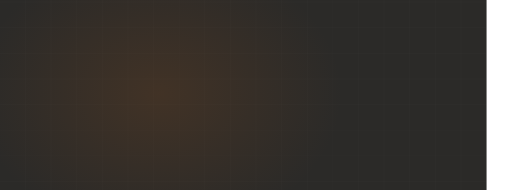
t = 0.00 s
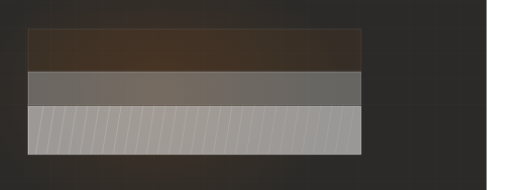
t = 1.90 s
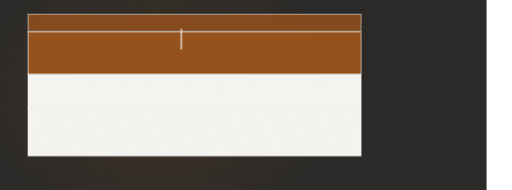
t = 3.25 s
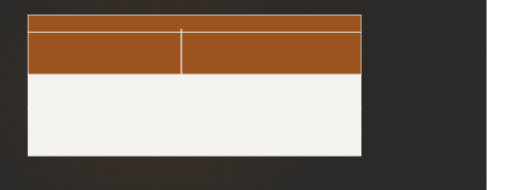
t = 4.84 s
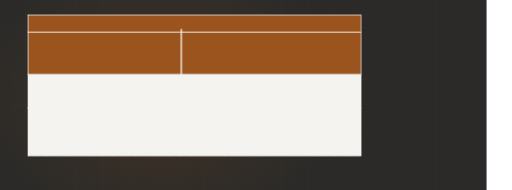
t = 6.87 s
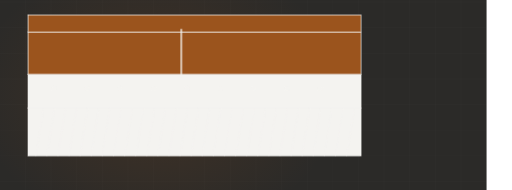
t = 8.28 s

The animated SVG that drew these frames (rendered in a browser with its animation timeline set to each time). Animation: 5 CSS @keyframes rules; frames cover the first 8.28 s, repeats indefinitely.

<svg xmlns="http://www.w3.org/2000/svg" viewBox="60 235 1200 445" width="1200" height="445" preserveAspectRatio="xMidYMid slice" role="img" aria-label="Concrete section"><defs><radialGradient id="glow"><stop offset="0%" stop-color="#9b541d" stop-opacity=".20"/><stop offset="100%" stop-color="#9b541d" stop-opacity="0"/></radialGradient></defs><style>.dw{stroke-dasharray:100;stroke-dashoffset:100;animation:dw 12.26s ease-in-out infinite}@keyframes dw{0%{stroke-dashoffset:100}24%{stroke-dashoffset:0}84%{stroke-dashoffset:0;opacity:1}95%{stroke-dashoffset:0;opacity:0}100%{stroke-dashoffset:100;opacity:0}}.dw2{stroke-dasharray:100;stroke-dashoffset:100;animation:dw 12.26s ease-in-out infinite}@keyframes dw{0%{stroke-dashoffset:100}24%{stroke-dashoffset:0}84%{stroke-dashoffset:0;opacity:1}95%{stroke-dashoffset:0;opacity:0}100%{stroke-dashoffset:100;opacity:0}}.rise{transform-origin:center bottom;animation:rs 12.26s ease-in-out infinite}@keyframes rs{0%,16%{transform:scaleY(0)}48%{transform:scaleY(1)}86%{transform:scaleY(1);opacity:.34}96%,100%{opacity:0}}.sweep{opacity:0;animation:sw 12.26s ease-in-out infinite}@keyframes sw{0%,46%{transform:translateX(0);opacity:0}52%{opacity:1}76%{transform:translateX(780px);opacity:1}84%,100%{opacity:0}}.st{opacity:0;animation:stg 12.26s ease-in-out infinite}@keyframes stg{0%,6%{opacity:0;transform:translateY(-8px)}24%{opacity:1;transform:translateY(0)}84%{opacity:1}95%,100%{opacity:0}}@media (prefers-reduced-motion: reduce){*{animation:none!important}.dw{stroke-dashoffset:0!important}[class]{opacity:1!important}}</style><rect width="1200" height="900" fill="#2b2a28"/><line x1="0" y1="0" x2="0" y2="900" stroke="#f4f3f0" stroke-width="1" opacity=".028"/><line x1="60" y1="0" x2="60" y2="900" stroke="#f4f3f0" stroke-width="1" opacity=".028"/><line x1="120" y1="0" x2="120" y2="900" stroke="#f4f3f0" stroke-width="1" opacity=".028"/><line x1="180" y1="0" x2="180" y2="900" stroke="#f4f3f0" stroke-width="1" opacity=".028"/><line x1="240" y1="0" x2="240" y2="900" stroke="#f4f3f0" stroke-width="1" opacity=".028"/><line x1="300" y1="0" x2="300" y2="900" stroke="#f4f3f0" stroke-width="1" opacity=".028"/><line x1="360" y1="0" x2="360" y2="900" stroke="#f4f3f0" stroke-width="1" opacity=".028"/><line x1="420" y1="0" x2="420" y2="900" stroke="#f4f3f0" stroke-width="1" opacity=".028"/><line x1="480" y1="0" x2="480" y2="900" stroke="#f4f3f0" stroke-width="1" opacity=".028"/><line x1="540" y1="0" x2="540" y2="900" stroke="#f4f3f0" stroke-width="1" opacity=".028"/><line x1="600" y1="0" x2="600" y2="900" stroke="#f4f3f0" stroke-width="1" opacity=".028"/><line x1="660" y1="0" x2="660" y2="900" stroke="#f4f3f0" stroke-width="1" opacity=".028"/><line x1="720" y1="0" x2="720" y2="900" stroke="#f4f3f0" stroke-width="1" opacity=".028"/><line x1="780" y1="0" x2="780" y2="900" stroke="#f4f3f0" stroke-width="1" opacity=".028"/><line x1="840" y1="0" x2="840" y2="900" stroke="#f4f3f0" stroke-width="1" opacity=".028"/><line x1="900" y1="0" x2="900" y2="900" stroke="#f4f3f0" stroke-width="1" opacity=".028"/><line x1="960" y1="0" x2="960" y2="900" stroke="#f4f3f0" stroke-width="1" opacity=".028"/><line x1="1020" y1="0" x2="1020" y2="900" stroke="#f4f3f0" stroke-width="1" opacity=".028"/><line x1="1080" y1="0" x2="1080" y2="900" stroke="#f4f3f0" stroke-width="1" opacity=".028"/><line x1="1140" y1="0" x2="1140" y2="900" stroke="#f4f3f0" stroke-width="1" opacity=".028"/><line x1="1200" y1="0" x2="1200" y2="900" stroke="#f4f3f0" stroke-width="1" opacity=".028"/><line x1="0" y1="0" x2="1200" y2="0" stroke="#f4f3f0" stroke-width="1" opacity=".028"/><line x1="0" y1="60" x2="1200" y2="60" stroke="#f4f3f0" stroke-width="1" opacity=".028"/><line x1="0" y1="120" x2="1200" y2="120" stroke="#f4f3f0" stroke-width="1" opacity=".028"/><line x1="0" y1="180" x2="1200" y2="180" stroke="#f4f3f0" stroke-width="1" opacity=".028"/><line x1="0" y1="240" x2="1200" y2="240" stroke="#f4f3f0" stroke-width="1" opacity=".028"/><line x1="0" y1="300" x2="1200" y2="300" stroke="#f4f3f0" stroke-width="1" opacity=".028"/><line x1="0" y1="360" x2="1200" y2="360" stroke="#f4f3f0" stroke-width="1" opacity=".028"/><line x1="0" y1="420" x2="1200" y2="420" stroke="#f4f3f0" stroke-width="1" opacity=".028"/><line x1="0" y1="480" x2="1200" y2="480" stroke="#f4f3f0" stroke-width="1" opacity=".028"/><line x1="0" y1="540" x2="1200" y2="540" stroke="#f4f3f0" stroke-width="1" opacity=".028"/><line x1="0" y1="600" x2="1200" y2="600" stroke="#f4f3f0" stroke-width="1" opacity=".028"/><line x1="0" y1="660" x2="1200" y2="660" stroke="#f4f3f0" stroke-width="1" opacity=".028"/><line x1="0" y1="720" x2="1200" y2="720" stroke="#f4f3f0" stroke-width="1" opacity=".028"/><line x1="0" y1="780" x2="1200" y2="780" stroke="#f4f3f0" stroke-width="1" opacity=".028"/><line x1="0" y1="840" x2="1200" y2="840" stroke="#f4f3f0" stroke-width="1" opacity=".028"/><line x1="0" y1="900" x2="1200" y2="900" stroke="#f4f3f0" stroke-width="1" opacity=".028"/><ellipse cx="432" cy="455" rx="430" ry="330" fill="url(#glow)"/><rect class="st" x="126" y="488" width="780" height="112" fill="#f4f3f0" opacity="0.1" style="animation-delay:0.00s"/><rect class="st" x="126" y="488" width="780" height="112" fill="none" stroke="#f4f3f0" stroke-width="1.6" opacity=".35" style="animation-delay:0.00s"/><rect class="st" x="126" y="409" width="780" height="79" fill="#f4f3f0" opacity="0.2" style="animation-delay:0.34s"/><rect class="st" x="126" y="409" width="780" height="79" fill="none" stroke="#f4f3f0" stroke-width="1.6" opacity=".35" style="animation-delay:0.34s"/><rect class="st" x="126" y="310" width="780" height="99" fill="#9b541d" opacity="0.34" style="animation-delay:0.68s"/><rect class="st" x="126" y="310" width="780" height="99" fill="none" stroke="#f4f3f0" stroke-width="1.6" opacity=".35" style="animation-delay:0.68s"/><rect class="st" x="126" y="270" width="780" height="40" fill="#9b541d" opacity="0.46" style="animation-delay:1.02s"/><rect class="st" x="126" y="270" width="780" height="40" fill="none" stroke="#f4f3f0" stroke-width="1.6" opacity=".35" style="animation-delay:1.02s"/><circle class="st" cx="186" cy="442" r="6" fill="#f4f3f0" opacity=".55" style="animation-delay:1.50s"/><circle class="st" cx="264" cy="442" r="6" fill="#f4f3f0" opacity=".55" style="animation-delay:1.55s"/><circle class="st" cx="342" cy="442" r="6" fill="#f4f3f0" opacity=".55" style="animation-delay:1.60s"/><circle class="st" cx="420" cy="442" r="6" fill="#f4f3f0" opacity=".55" style="animation-delay:1.65s"/><circle class="st" cx="498" cy="442" r="6" fill="#f4f3f0" opacity=".55" style="animation-delay:1.70s"/><circle class="st" cx="576" cy="442" r="6" fill="#f4f3f0" opacity=".55" style="animation-delay:1.75s"/><circle class="st" cx="654" cy="442" r="6" fill="#f4f3f0" opacity=".55" style="animation-delay:1.80s"/><circle class="st" cx="732" cy="442" r="6" fill="#f4f3f0" opacity=".55" style="animation-delay:1.85s"/><circle class="st" cx="810" cy="442" r="6" fill="#f4f3f0" opacity=".55" style="animation-delay:1.90s"/><line class="st" x1="144" y1="600" x2="162" y2="488" stroke="#f4f3f0" stroke-width="1.3" opacity=".18" style="animation-delay:0.20s"/><line class="st" x1="170" y1="600" x2="188" y2="488" stroke="#f4f3f0" stroke-width="1.3" opacity=".18" style="animation-delay:0.21s"/><line class="st" x1="196" y1="600" x2="214" y2="488" stroke="#f4f3f0" stroke-width="1.3" opacity=".18" style="animation-delay:0.22s"/><line class="st" x1="222" y1="600" x2="240" y2="488" stroke="#f4f3f0" stroke-width="1.3" opacity=".18" style="animation-delay:0.24s"/><line class="st" x1="248" y1="600" x2="266" y2="488" stroke="#f4f3f0" stroke-width="1.3" opacity=".18" style="animation-delay:0.25s"/><line class="st" x1="274" y1="600" x2="292" y2="488" stroke="#f4f3f0" stroke-width="1.3" opacity=".18" style="animation-delay:0.26s"/><line class="st" x1="300" y1="600" x2="318" y2="488" stroke="#f4f3f0" stroke-width="1.3" opacity=".18" style="animation-delay:0.27s"/><line class="st" x1="326" y1="600" x2="344" y2="488" stroke="#f4f3f0" stroke-width="1.3" opacity=".18" style="animation-delay:0.28s"/><line class="st" x1="352" y1="600" x2="370" y2="488" stroke="#f4f3f0" stroke-width="1.3" opacity=".18" style="animation-delay:0.30s"/><line class="st" x1="378" y1="600" x2="396" y2="488" stroke="#f4f3f0" stroke-width="1.3" opacity=".18" style="animation-delay:0.31s"/><line class="st" x1="404" y1="600" x2="422" y2="488" stroke="#f4f3f0" stroke-width="1.3" opacity=".18" style="animation-delay:0.32s"/><line class="st" x1="430" y1="600" x2="448" y2="488" stroke="#f4f3f0" stroke-width="1.3" opacity=".18" style="animation-delay:0.33s"/><line class="st" x1="456" y1="600" x2="474" y2="488" stroke="#f4f3f0" stroke-width="1.3" opacity=".18" style="animation-delay:0.34s"/><line class="st" x1="482" y1="600" x2="500" y2="488" stroke="#f4f3f0" stroke-width="1.3" opacity=".18" style="animation-delay:0.36s"/><line class="st" x1="508" y1="600" x2="526" y2="488" stroke="#f4f3f0" stroke-width="1.3" opacity=".18" style="animation-delay:0.37s"/><line class="st" x1="534" y1="600" x2="552" y2="488" stroke="#f4f3f0" stroke-width="1.3" opacity=".18" style="animation-delay:0.38s"/><line class="st" x1="560" y1="600" x2="578" y2="488" stroke="#f4f3f0" stroke-width="1.3" opacity=".18" style="animation-delay:0.39s"/><line class="st" x1="586" y1="600" x2="604" y2="488" stroke="#f4f3f0" stroke-width="1.3" opacity=".18" style="animation-delay:0.40s"/><line class="st" x1="612" y1="600" x2="630" y2="488" stroke="#f4f3f0" stroke-width="1.3" opacity=".18" style="animation-delay:0.42s"/><line class="st" x1="638" y1="600" x2="656" y2="488" stroke="#f4f3f0" stroke-width="1.3" opacity=".18" style="animation-delay:0.43s"/><line class="st" x1="664" y1="600" x2="682" y2="488" stroke="#f4f3f0" stroke-width="1.3" opacity=".18" style="animation-delay:0.44s"/><line class="st" x1="690" y1="600" x2="708" y2="488" stroke="#f4f3f0" stroke-width="1.3" opacity=".18" style="animation-delay:0.45s"/><line class="st" x1="716" y1="600" x2="734" y2="488" stroke="#f4f3f0" stroke-width="1.3" opacity=".18" style="animation-delay:0.46s"/><line class="st" x1="742" y1="600" x2="760" y2="488" stroke="#f4f3f0" stroke-width="1.3" opacity=".18" style="animation-delay:0.48s"/><line class="st" x1="768" y1="600" x2="786" y2="488" stroke="#f4f3f0" stroke-width="1.3" opacity=".18" style="animation-delay:0.49s"/><line class="st" x1="794" y1="600" x2="812" y2="488" stroke="#f4f3f0" stroke-width="1.3" opacity=".18" style="animation-delay:0.50s"/><line class="st" x1="820" y1="600" x2="838" y2="488" stroke="#f4f3f0" stroke-width="1.3" opacity=".18" style="animation-delay:0.51s"/><line class="st" x1="846" y1="600" x2="864" y2="488" stroke="#f4f3f0" stroke-width="1.3" opacity=".18" style="animation-delay:0.52s"/><line class="st" x1="872" y1="600" x2="890" y2="488" stroke="#f4f3f0" stroke-width="1.3" opacity=".18" style="animation-delay:0.54s"/><path class="dw" d="M485,303 L485,415" pathLength="100" stroke="#f4f3f0" stroke-width="3.5" opacity=".8" style="animation-delay:1.9s"/></svg>
